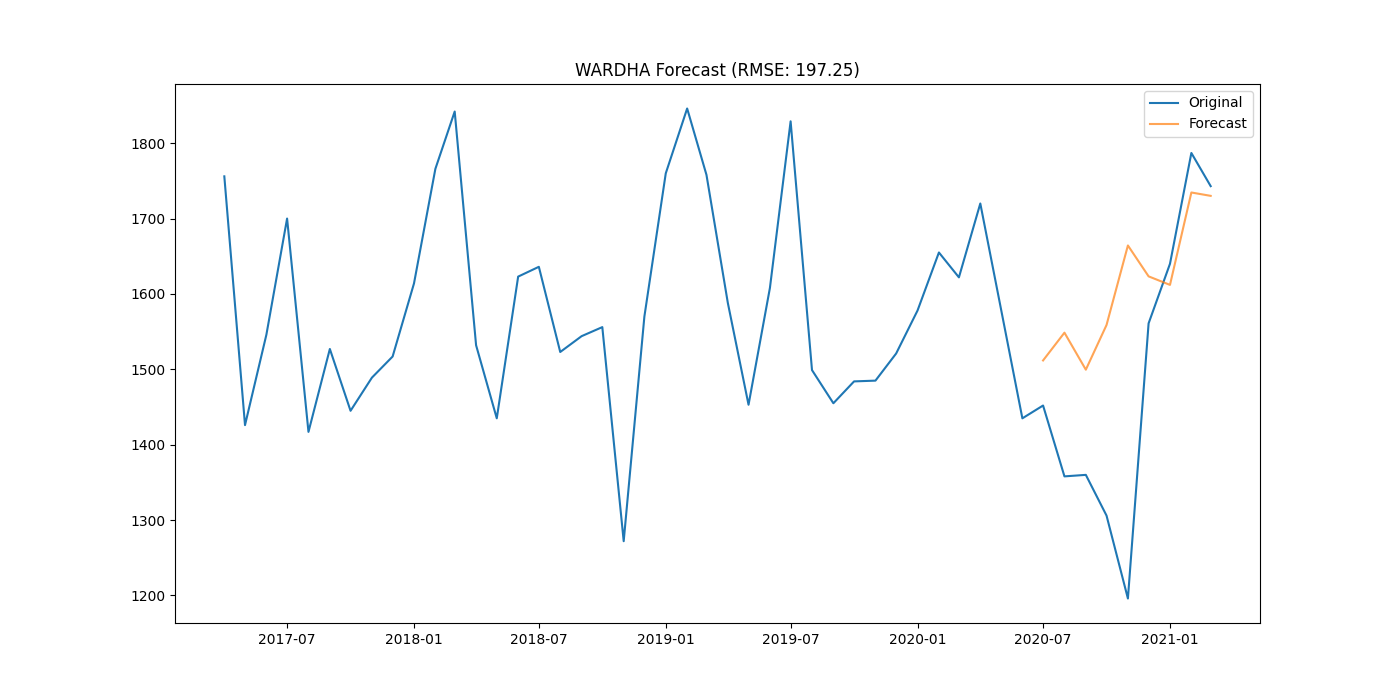

The file beside this chart, header and first rows:
district, date, actual, forecast
WARDHA, 2020-07-01, 1452, 1512
WARDHA, 2020-08-01, 1358, 1549
WARDHA, 2020-09-01, 1360, 1500
WARDHA, 2020-10-01, 1306, 1559
WARDHA, 2020-11-01, 1196, 1664
WARDHA, 2020-12-01, 1561, 1623
WARDHA, 2021-01-01, 1640, 1612
WARDHA, 2021-02-01, 1787, 1735
WARDHA, 2021-03-01, 1743, 1730
